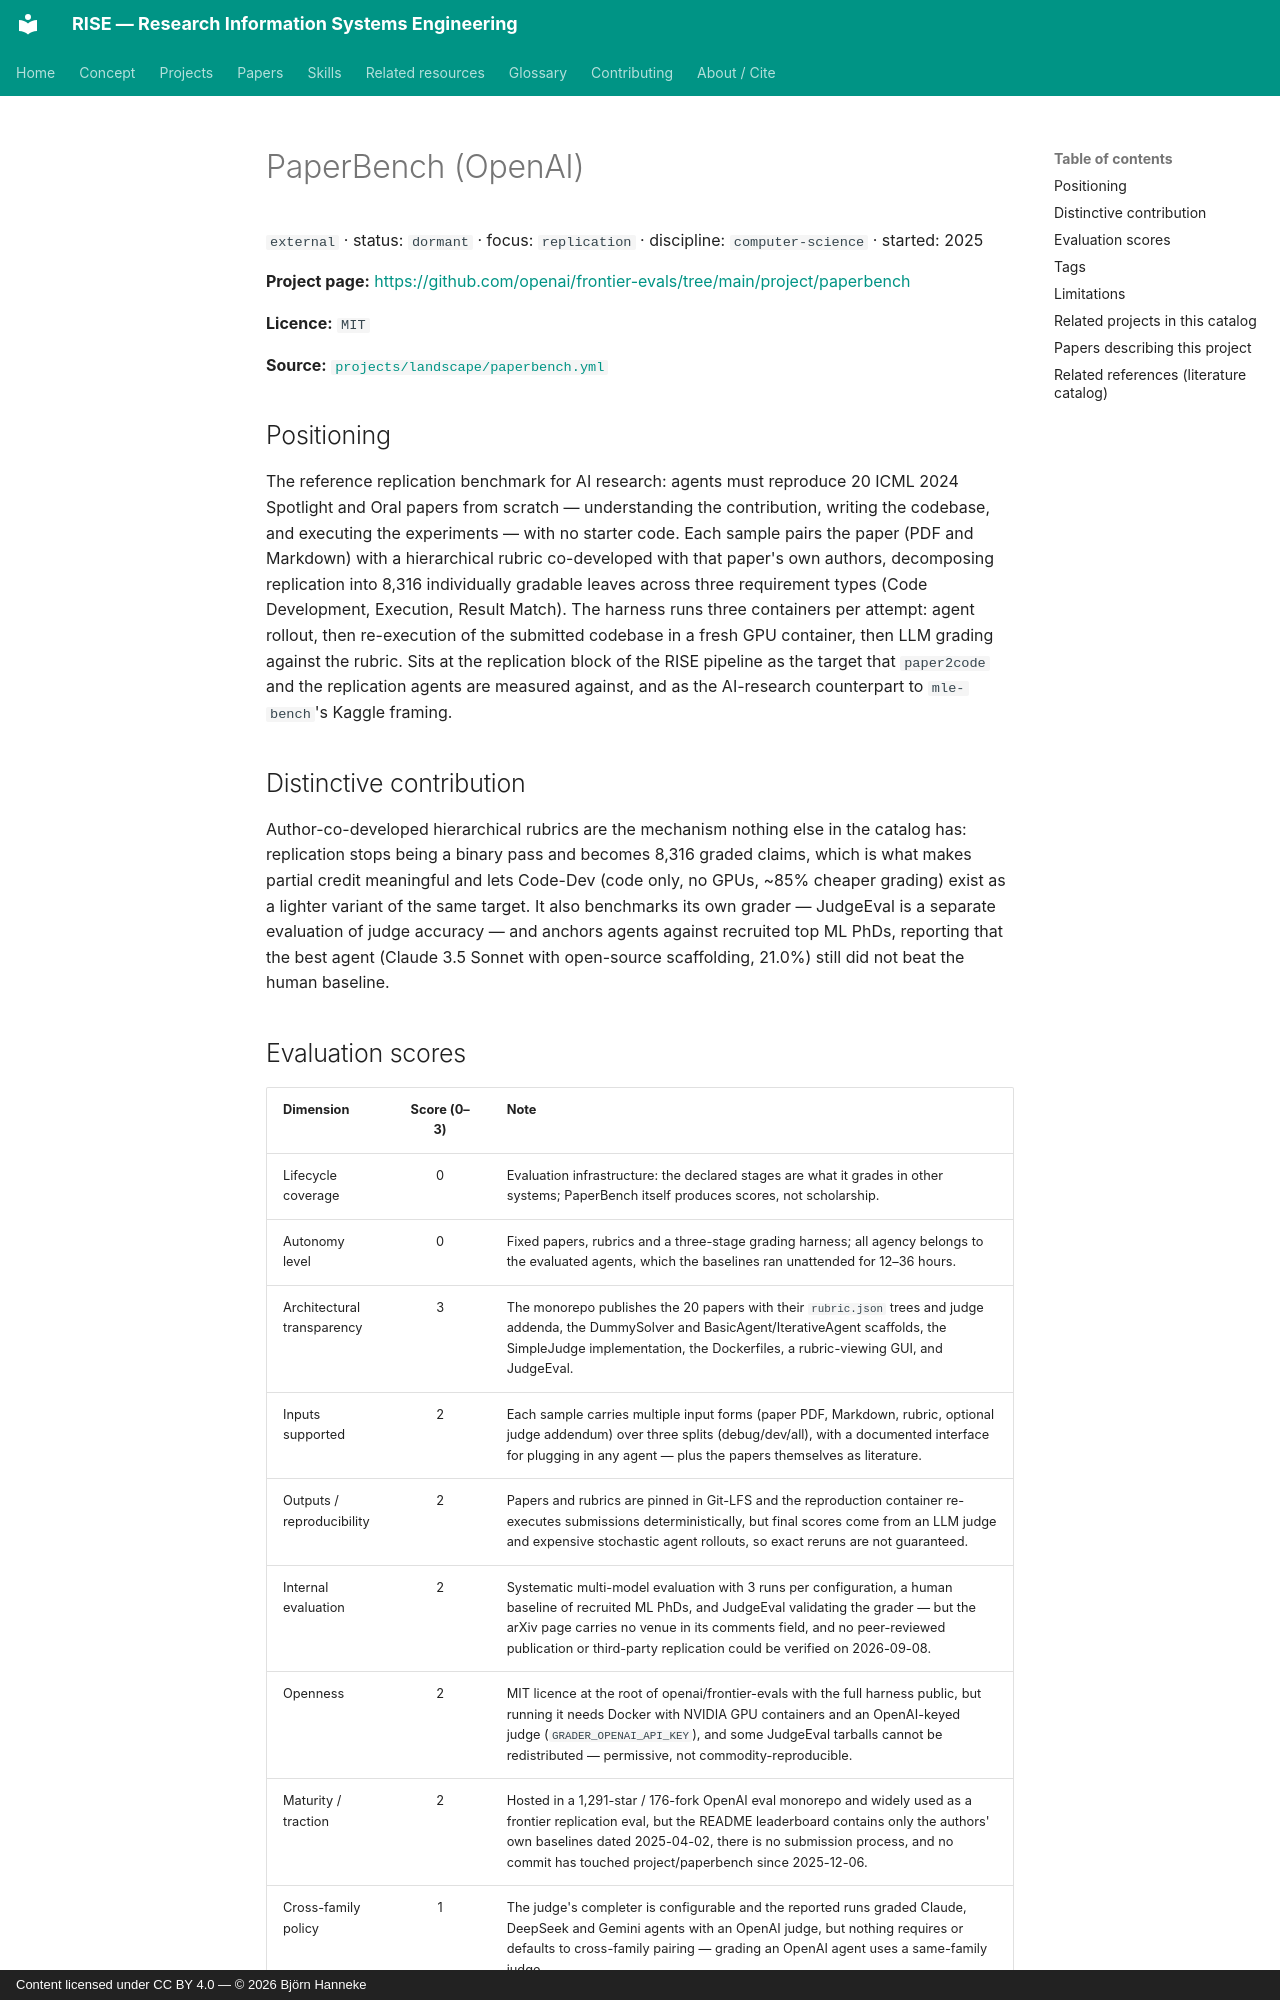

repository: bhanneke/RISE · page: projects/paperbench/index.html · generator: mkdocs · copyright: Content licensed under CC BY 4.0 — © 2026 Björn Hanneke

<!-- DO NOT EDIT — auto-generated from projects/landscape/paperbench.yml by scripts/build_indexes.py -->

# PaperBench (OpenAI)

`external` · status: `dormant` · focus: `replication` · discipline: `computer-science` · started: 2025

**Project page:** <https://github.com/openai/frontier-evals/tree/main/project/paperbench>

**Licence:** `MIT`

**Source:** [`projects/landscape/paperbench.yml`](https://github.com/bhanneke/RISE/blob/main/projects/landscape/paperbench.yml)

## Positioning

The reference replication benchmark for AI research: agents must reproduce 20 ICML 2024 Spotlight and Oral papers from scratch — understanding the contribution, writing the codebase, and executing the experiments — with no starter code. Each sample pairs the paper (PDF and Markdown) with a hierarchical rubric co-developed with that paper's own authors, decomposing replication into 8,316 individually gradable leaves across three requirement types (Code Development, Execution, Result Match). The harness runs three containers per attempt: agent rollout, then re-execution of the submitted codebase in a fresh GPU container, then LLM grading against the rubric. Sits at the replication block of the RISE pipeline as the target that `paper2code` and the replication agents are measured against, and as the AI-research counterpart to `mle-bench`'s Kaggle framing.

## Distinctive contribution

Author-co-developed hierarchical rubrics are the mechanism nothing else in the catalog has: replication stops being a binary pass and becomes 8,316 graded claims, which is what makes partial credit meaningful and lets Code-Dev (code only, no GPUs, ~85% cheaper grading) exist as a lighter variant of the same target. It also benchmarks its own grader — JudgeEval is a separate evaluation of judge accuracy — and anchors agents against recruited top ML PhDs, reporting that the best agent (Claude 3.5 Sonnet with open-source scaffolding, 21.0%) still did not beat the human baseline.
